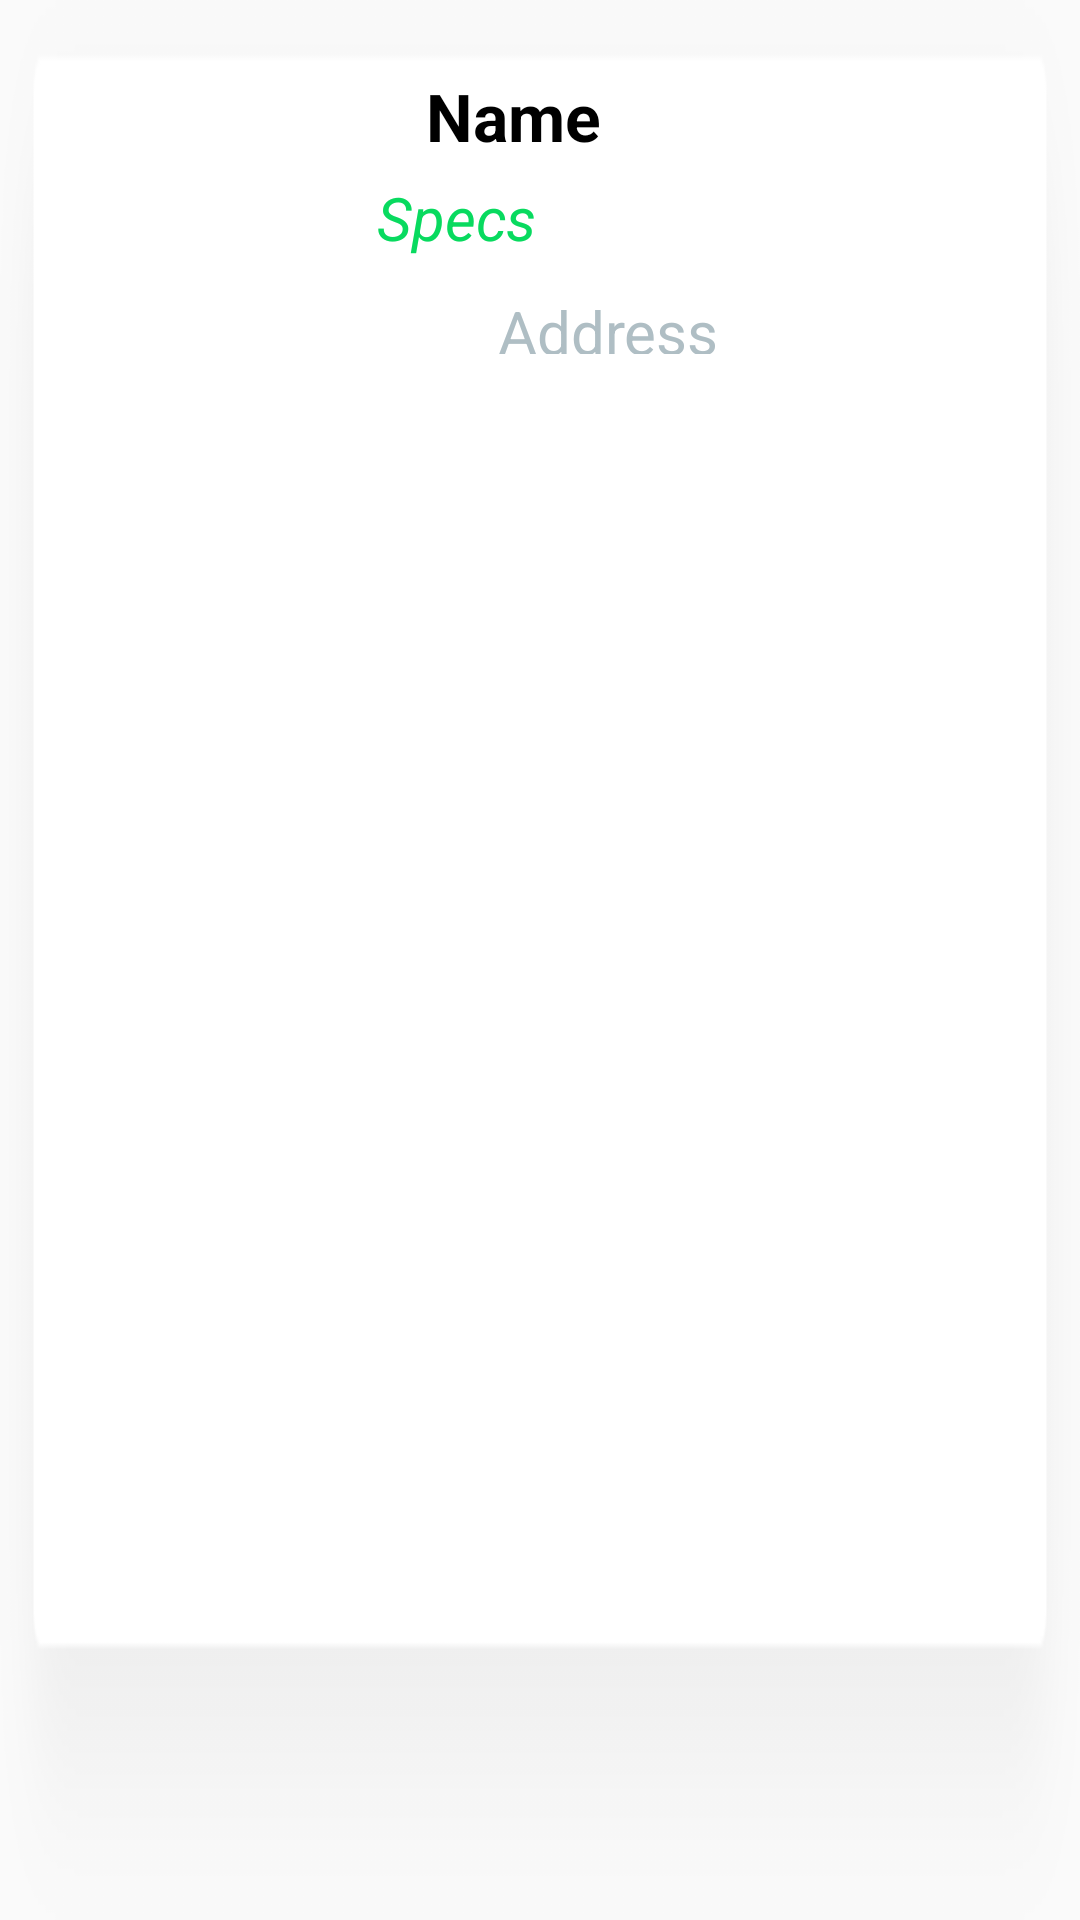

The Android layout XML behind this screen, and the referenced resources:
<!-- AndroidManifest.xml: application theme AppTheme -->
<!-- res/layout/single_item.xml -->
<?xml version="1.0" encoding="utf-8"?>

<android.support.constraint.ConstraintLayout
        xmlns:android="http://schemas.android.com/apk/res/android"
        xmlns:app="http://schemas.android.com/apk/res-auto"
        xmlns:tools="http://schemas.android.com/tools"
        android:layout_width="match_parent"
        android:layout_height="170dp"
        android:layout_marginLeft="2dp"
        android:layout_marginTop="2dp"
        android:layout_marginRight="2dp"
        android:layout_marginBottom="2dp"
        android:background="@mipmap/doctorbg"
        android:padding="20dp">

    <ImageView
            android:id="@+id/Photo"
            android:layout_width="122dp"
            android:layout_height="123dp"
            android:layout_marginTop="39dp"
            android:layout_marginBottom="68dp"
            android:layout_weight="1"
            app:layout_constraintBottom_toBottomOf="parent"
            app:layout_constraintStart_toStartOf="parent"
            app:layout_constraintTop_toTopOf="parent"
            app:srcCompat="@mipmap/addphotos"
            tools:ignore="ContentDescription"/>

    <TextView
            android:id="@+id/full_name"
            android:layout_width="164dp"
            android:layout_height="27dp"
            android:layout_marginTop="4dp"
            android:text="@string/full_name"
            android:textColor="#000"
            android:textSize="22sp"
            android:textStyle="bold"
            app:layout_constraintStart_toEndOf="@+id/Photo"
            app:layout_constraintTop_toTopOf="parent"/>

    <TextView
            android:id="@+id/specs_doc"
            android:layout_width="171dp"
            android:layout_height="26dp"
            android:layout_marginTop="8dp"
            android:text="@string/specs"
            android:textColor="#08DA5F"
            android:textSize="20sp"
            android:textStyle="italic"
            app:layout_constraintEnd_toEndOf="parent"
            app:layout_constraintHorizontal_bias="0.71"
            app:layout_constraintStart_toStartOf="parent"
            app:layout_constraintTop_toBottomOf="@+id/full_name"/>

    <ImageView
            android:id="@+id/locationIcon"
            android:layout_width="40dp"
            android:layout_height="22dp"
            android:layout_marginTop="12dp"
            android:layout_weight="1"
            app:layout_constraintBottom_toBottomOf="parent"
            app:layout_constraintStart_toEndOf="@+id/Photo"
            app:layout_constraintTop_toBottomOf="@+id/specs_doc"
            app:layout_constraintVertical_bias="0.1"
            app:srcCompat="@mipmap/positionicon"
            tools:ignore="ContentDescription"/>

    <TextView
            android:id="@+id/address_doctor"
            android:layout_width="177dp"
            android:layout_height="21dp"
            android:layout_marginStart="46dp"
            android:layout_marginTop="12dp"
            android:layout_marginEnd="32dp"
            android:text="@string/address"
            android:textSize="20sp"
            android:textColor="#AFBEC4"
            app:layout_constraintEnd_toEndOf="parent"
            app:layout_constraintHorizontal_bias="0.64"
            app:layout_constraintStart_toEndOf="@+id/locationIcon"
            app:layout_constraintTop_toBottomOf="@+id/specs_doc"/>

    <ImageView
            android:id="@+id/stars_icon"
            android:layout_width="33dp"
            android:layout_height="30dp"
            android:layout_marginStart="165dp"
            android:layout_marginTop="4dp"
            android:layout_weight="1"
            app:layout_constraintStart_toEndOf="@+id/Photo"
            app:layout_constraintTop_toTopOf="parent"
            app:srcCompat="@mipmap/strar"
            tools:ignore="ContentDescription"/>

    <TextView
            android:id="@+id/stars_doctor"
            android:layout_width="37dp"
            android:layout_height="23dp"
            android:layout_marginStart="3dp"
            android:layout_marginTop="7dp"
            android:text="stars"
            android:textColor="#AFBEC4"
            android:textSize="17sp"
            app:layout_constraintStart_toEndOf="@+id/stars_icon"
            app:layout_constraintTop_toTopOf="parent"
            tools:ignore="HardcodedText"/>

</android.support.constraint.ConstraintLayout>
<!-- resources referenced by this layout -->
<resources>
  <!-- mipmap addphotos: png bitmap (mipmap-mdpi, 10908 bytes) -->
  <!-- mipmap doctorbg: png bitmap (mipmap-mdpi, 2647 bytes) -->
  <!-- mipmap positionicon: png bitmap (mipmap-mdpi, 1175 bytes) -->
  <string name="address">Address</string>
  <string name="full_name">Name</string>
  <string name="specs">Specs</string>
  <style name="AppTheme" parent="Theme.AppCompat.Light">
          
          <item name="colorPrimary">@color/colorPrimary</item>
          <item name="colorPrimaryDark">@color/colorPrimaryDark</item>
          <item name="colorAccent">@color/colorAccent</item>
          <item name="actionBarSize">40dp</item>
          <item name="android:windowNoTitle">true</item>
          <item name="android:windowFullscreen">true</item>
      </style>
  <color name="colorPrimary">#08DA5F</color>
  <color name="colorPrimaryDark">#00574B</color>
  <color name="colorAccent">#D81B60</color>
</resources>
